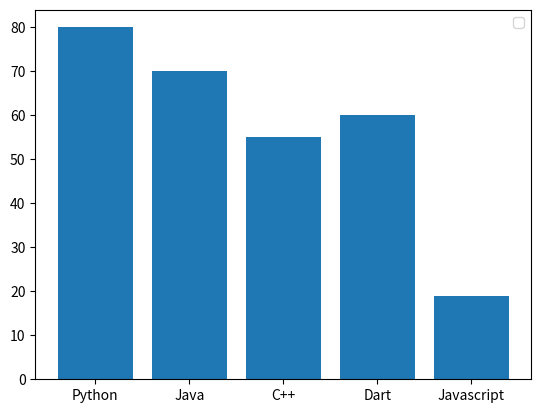

Here is the Python script that generated this plot:
import  matplotlib.pyplot as plt
languages=["Python", "Java","C++", "Dart","Javascript"]
jobs=[80,70,55,60,19]
# plt.pie(jobs,labels=languages)
plt.bar(languages,jobs)
plt.legend()
plt.show()
